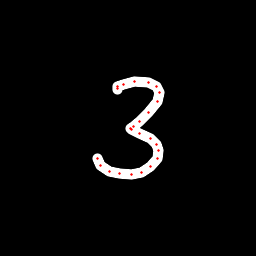

Values plotted in this chart, from the file beside it:
x, y, hover, eod
117.6, 89.52, 0.0, 0.0
117.3, 88.13, 0.0, 0.0
118, 86.69, 0.0, 0.0
123.6, 84.11, 0.0, 0.0
134.4, 81.98, 0.0, 0.0
148.1, 82.29, 0.0, 0.0
156.1, 86.07, 0.0, 0.0
159.9, 92.33, 0.0, 0.0
157.2, 101.9, 0.0, 0.0
148.4, 112.5, 0.0, 0.0
139.6, 121.8, 0.0, 0.0
133.6, 126.7, 0.0, 0.0
131, 128.8, 0.0, 0.0
131.8, 129.9, 0.0, 0.0
139.7, 133.2, 0.0, 0.0
150.3, 138.7, 0.0, 0.0
156.9, 144.2, 0.0, 0.0
158.7, 150.9, 0.0, 0.0
157.7, 158.7, 0.0, 0.0
150.6, 166.8, 0.0, 0.0
141.5, 172.4, 0.0, 0.0
131.6, 174.6, 0.0, 0.0
119.6, 173.9, 0.0, 0.0
109.2, 171, 0.0, 0.0
100.5, 165.4, 0.0, 0.0
97.08, 158.1, 0.0, 1.0
